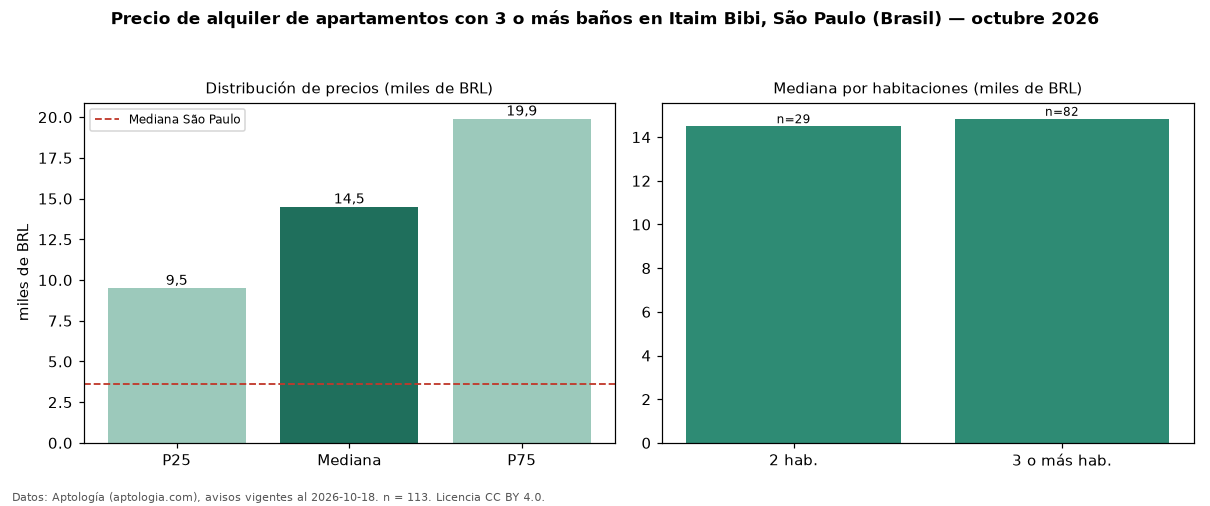

The table this chart was drawn from, first rows:
seccion, metrica, valor, moneda, n
filtro, ban3, con 3 o más baños, , 113
precio, p25, 9500, BRL, 113
precio, mediana, 14500, BRL, 113
precio, p75, 19900, BRL, 113
precio, minimo, 5400, BRL, 113
precio, maximo, 30000, BRL, 113
m2, mediana_precio_m2, 82.78, BRL, 106
m2, area_mediana_m2, 134.0, m2, 106
admin, mediana_admin_mes, 3005, BRL, 113
banos, mediana_banos, 3.0, , 
parqueadero, pct_con_parqueadero, 100.0, %, 113
habitaciones, 2, 14500, BRL, 29
habitaciones, 3+, 14840, BRL, 82
ciudad, mediana_ciudad_referencia, 3621, BRL, 
ciudad, mediana_m2_ciudad, 63.16, BRL, 
fuente, fecha_datos, 2026-10-18, , 
fuente, atribucion, https://www.aptologia.com/br/aluguel/sao…, , 
fuente, licencia, CC BY 4.0, , 
